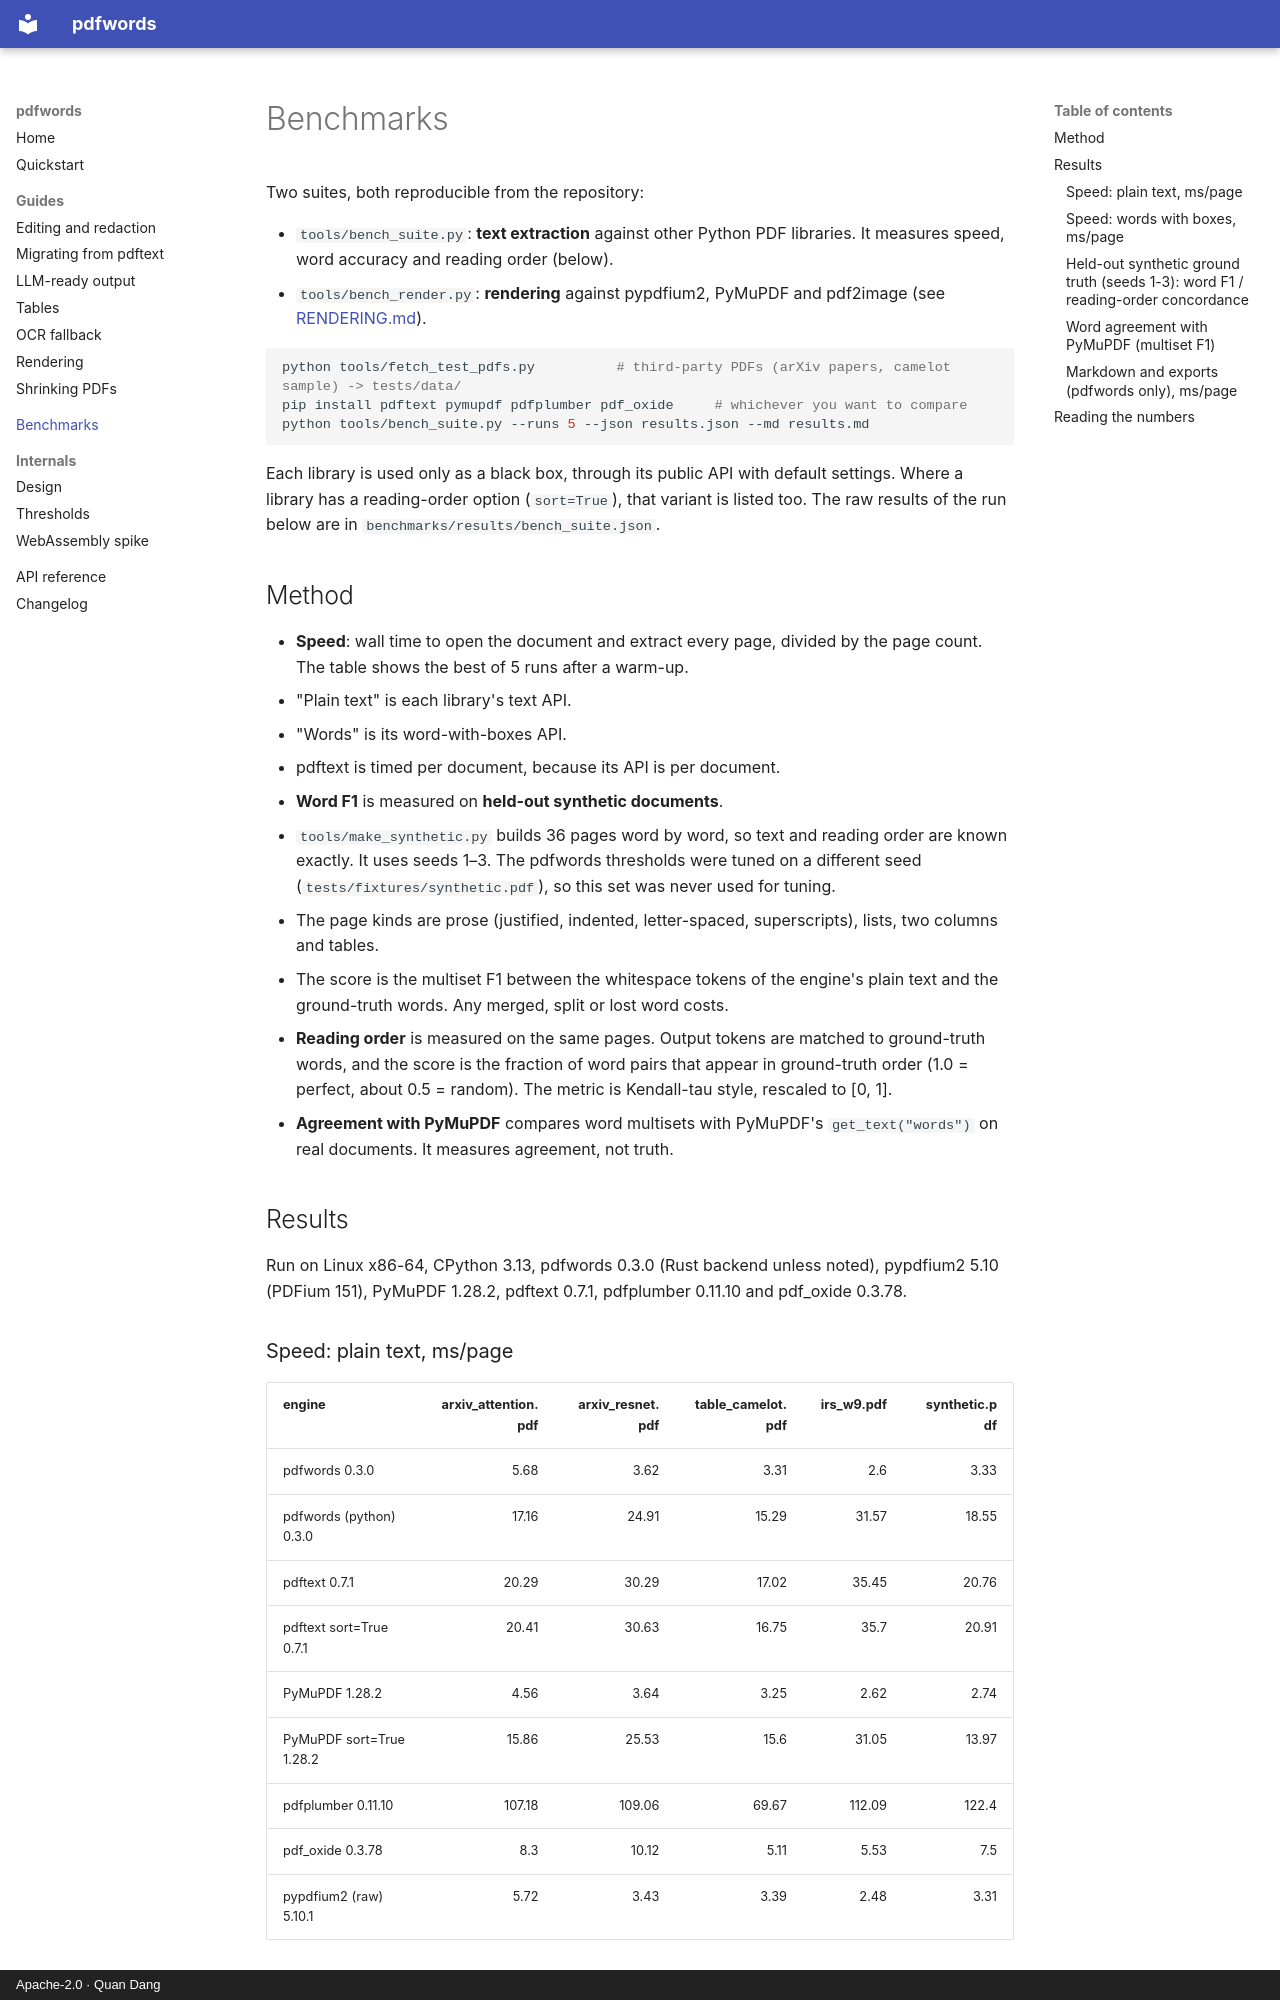

repository: dangquan1402/pdfwords · page: BENCHMARKS/index.html · generator: mkdocs · copyright: Apache-2.0 · Quan Dang

# Benchmarks

Two suites, both reproducible from the repository:

* `tools/bench_suite.py`: **text extraction** against other Python PDF libraries. It measures
  speed, word accuracy and reading order (below).
* `tools/bench_render.py`: **rendering** against pypdfium2, PyMuPDF and pdf2image (see
  [RENDERING.md](RENDERING.md#speed)).

```bash
python tools/fetch_test_pdfs.py          # third-party PDFs (arXiv papers, camelot sample) -> tests/data/
pip install pdftext pymupdf pdfplumber pdf_oxide     # whichever you want to compare
python tools/bench_suite.py --runs 5 --json results.json --md results.md
```

Each library is used only as a black box, through its public API with default settings. Where
a library has a reading-order option (`sort=True`), that variant is listed too. The raw results
of the run below are in `benchmarks/results/bench_suite.json`.

## Method

* **Speed**: wall time to open the document and extract every page, divided by the page count.
  The table shows the best of 5 runs after a warm-up.
  * "Plain text" is each library's text API.
  * "Words" is its word-with-boxes API.
  * pdftext is timed per document, because its API is per document.
* **Word F1** is measured on **held-out synthetic documents**.
  * `tools/make_synthetic.py` builds 36 pages word by word, so text and reading order are
    known exactly. It uses seeds 1–3. The pdfwords thresholds were tuned on a different seed
    (`tests/fixtures/synthetic.pdf`), so this set was never used for tuning.
  * The page kinds are prose (justified, indented, letter-spaced, superscripts), lists, two
    columns and tables.
  * The score is the multiset F1 between the whitespace tokens of the engine's plain text and
    the ground-truth words. Any merged, split or lost word costs.
* **Reading order** is measured on the same pages. Output tokens are matched to ground-truth
  words, and the score is the fraction of word pairs that appear in ground-truth order
  (1.0 = perfect, about 0.5 = random). The metric is Kendall-tau style, rescaled to [0, 1].
* **Agreement with PyMuPDF** compares word multisets with PyMuPDF's `get_text("words")` on
  real documents. It measures agreement, not truth.

## Results

Run on Linux x86-64, CPython 3.13, pdfwords 0.3.0 (Rust backend unless noted), pypdfium2 5.10
(PDFium 151), PyMuPDF 1.28.2, pdftext 0.7.1, pdfplumber 0.11.10 and pdf_oxide 0.3.78.
